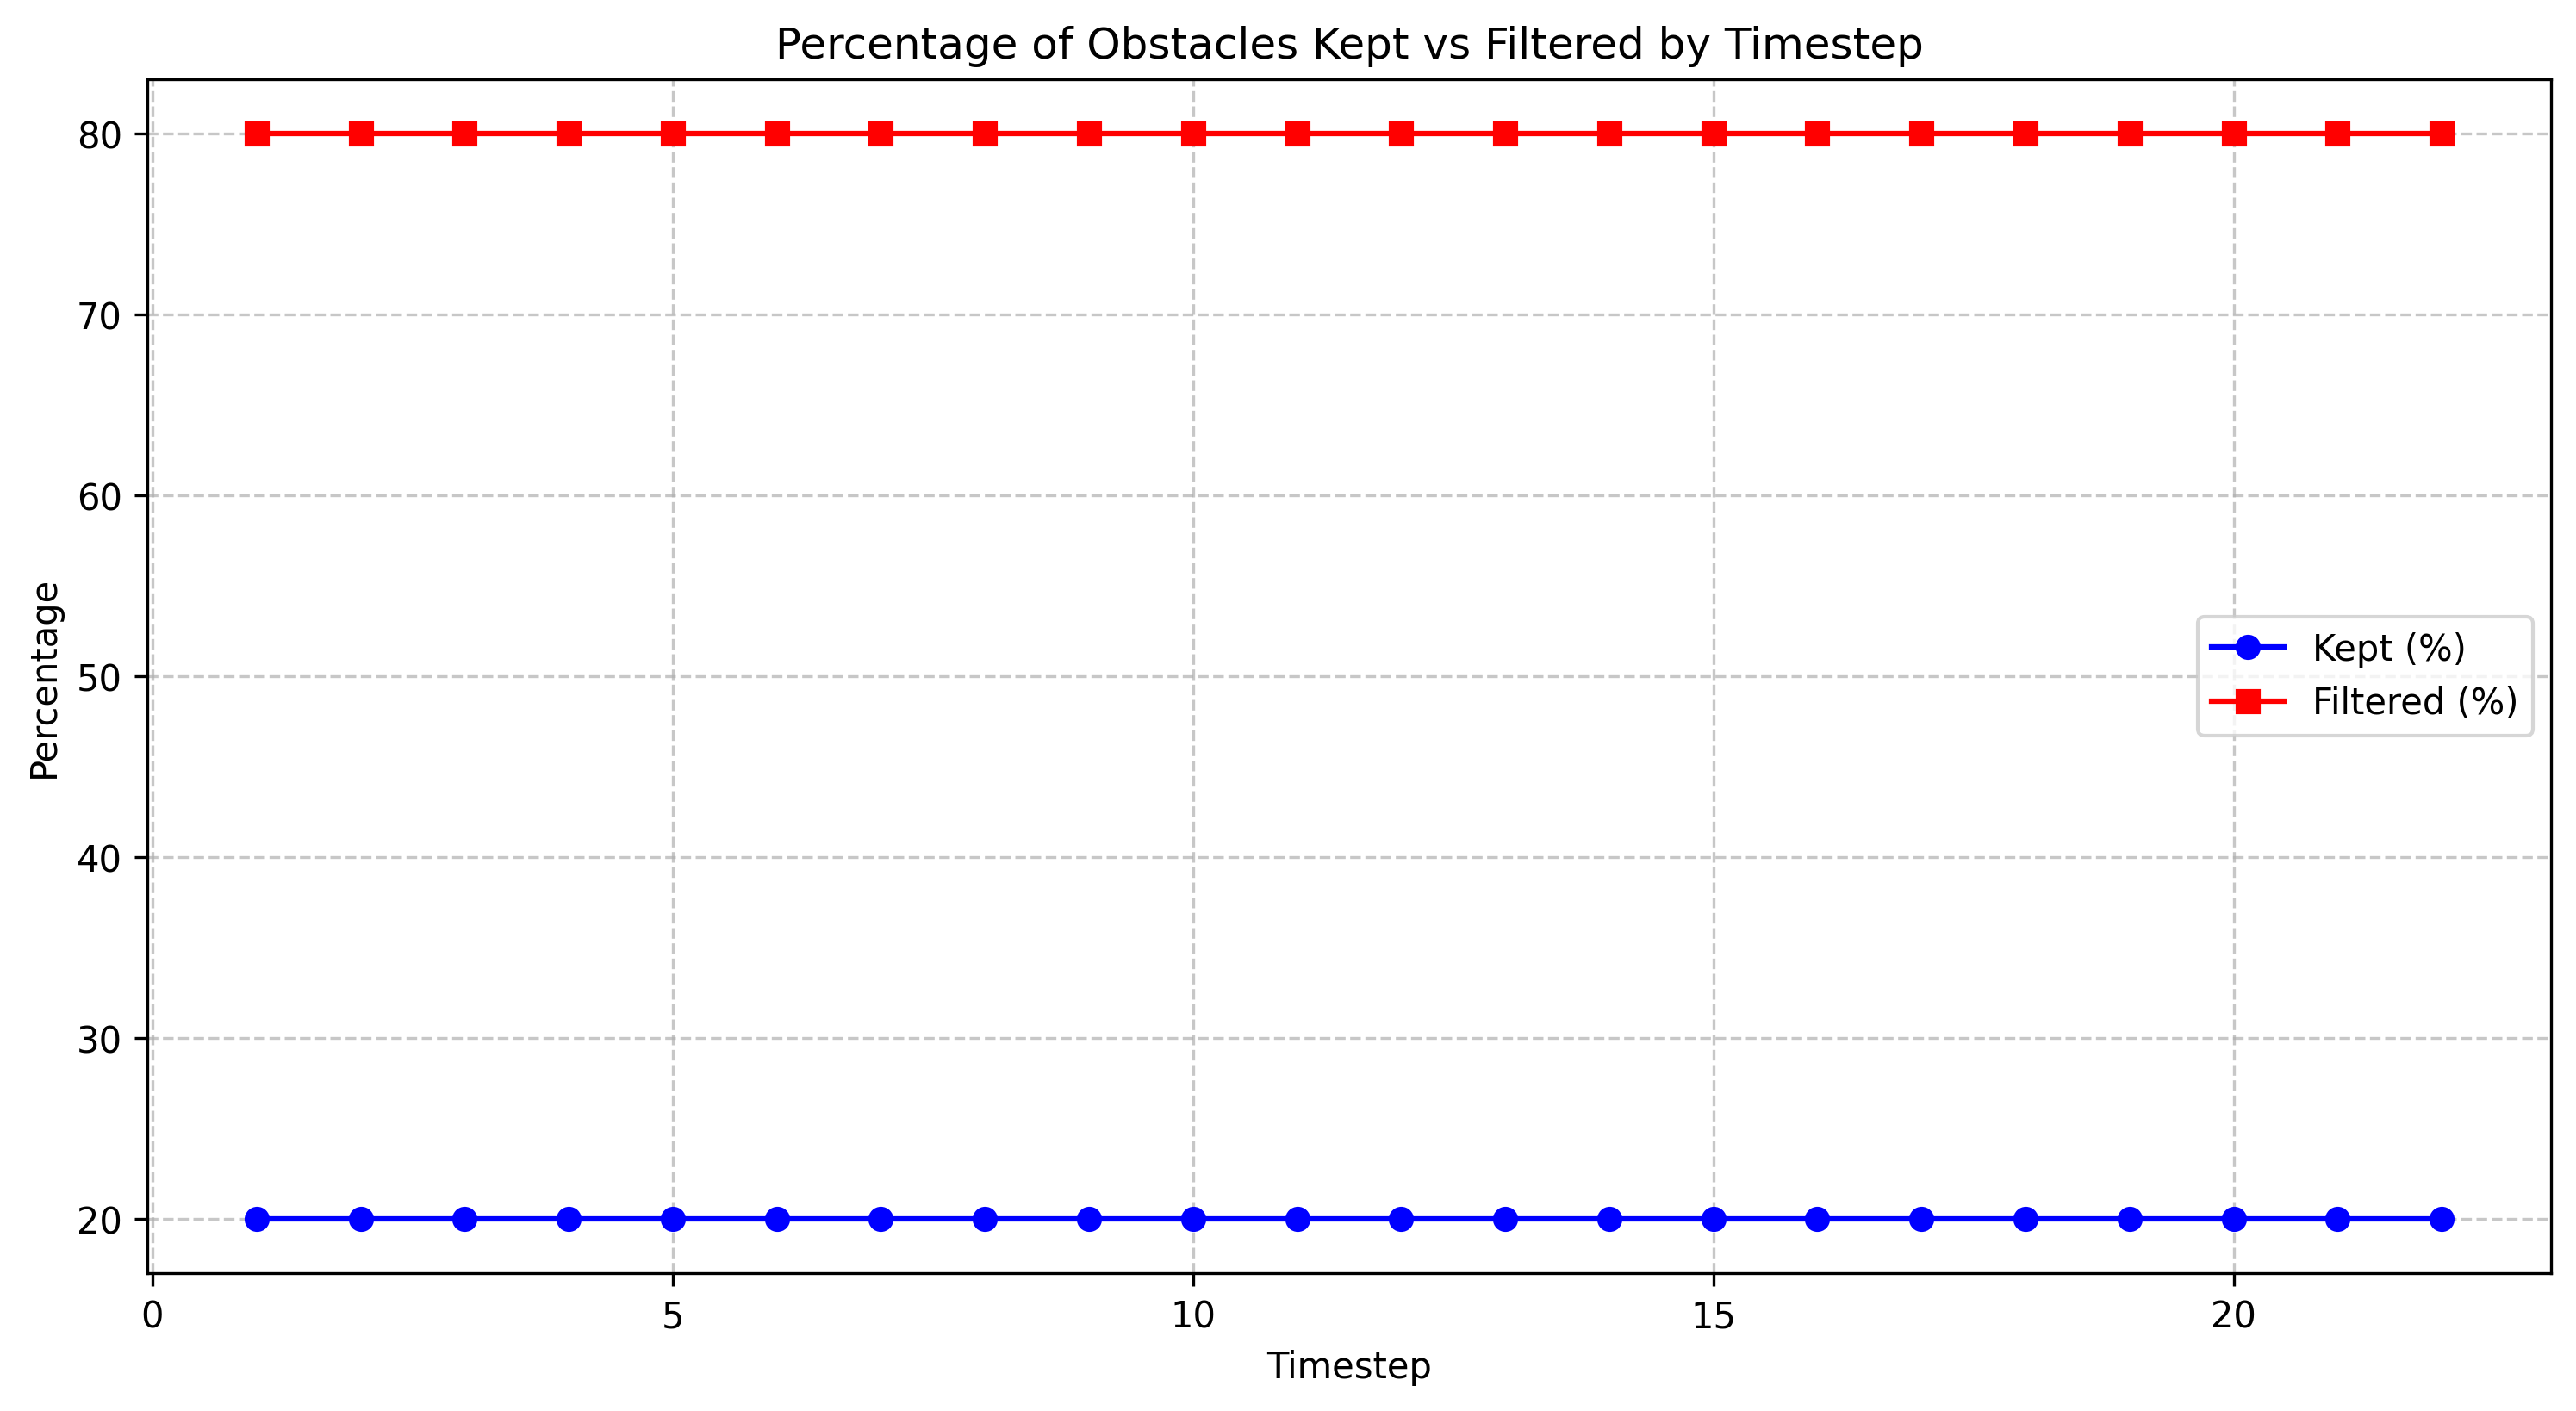

The table this chart was drawn from, first rows:
timestep, total_count, filtered_count, filtered_percentage, kept_percentage
1.0, 10, 8, 80.0, 20.0
2.0, 10, 8, 80.0, 20.0
3.0, 10, 8, 80.0, 20.0
4.0, 10, 8, 80.0, 20.0
5.0, 10, 8, 80.0, 20.0
6.0, 10, 8, 80.0, 20.0
7.0, 10, 8, 80.0, 20.0
8.0, 10, 8, 80.0, 20.0
9.0, 10, 8, 80.0, 20.0
10.0, 10, 8, 80.0, 20.0
11.0, 10, 8, 80.0, 20.0
12.0, 10, 8, 80.0, 20.0
13.0, 10, 8, 80.0, 20.0
14.0, 10, 8, 80.0, 20.0
15.0, 10, 8, 80.0, 20.0
16.0, 10, 8, 80.0, 20.0
17.0, 10, 8, 80.0, 20.0
18.0, 10, 8, 80.0, 20.0
19.0, 10, 8, 80.0, 20.0
20.0, 10, 8, 80.0, 20.0
21.0, 10, 8, 80.0, 20.0
22.0, 10, 8, 80.0, 20.0
